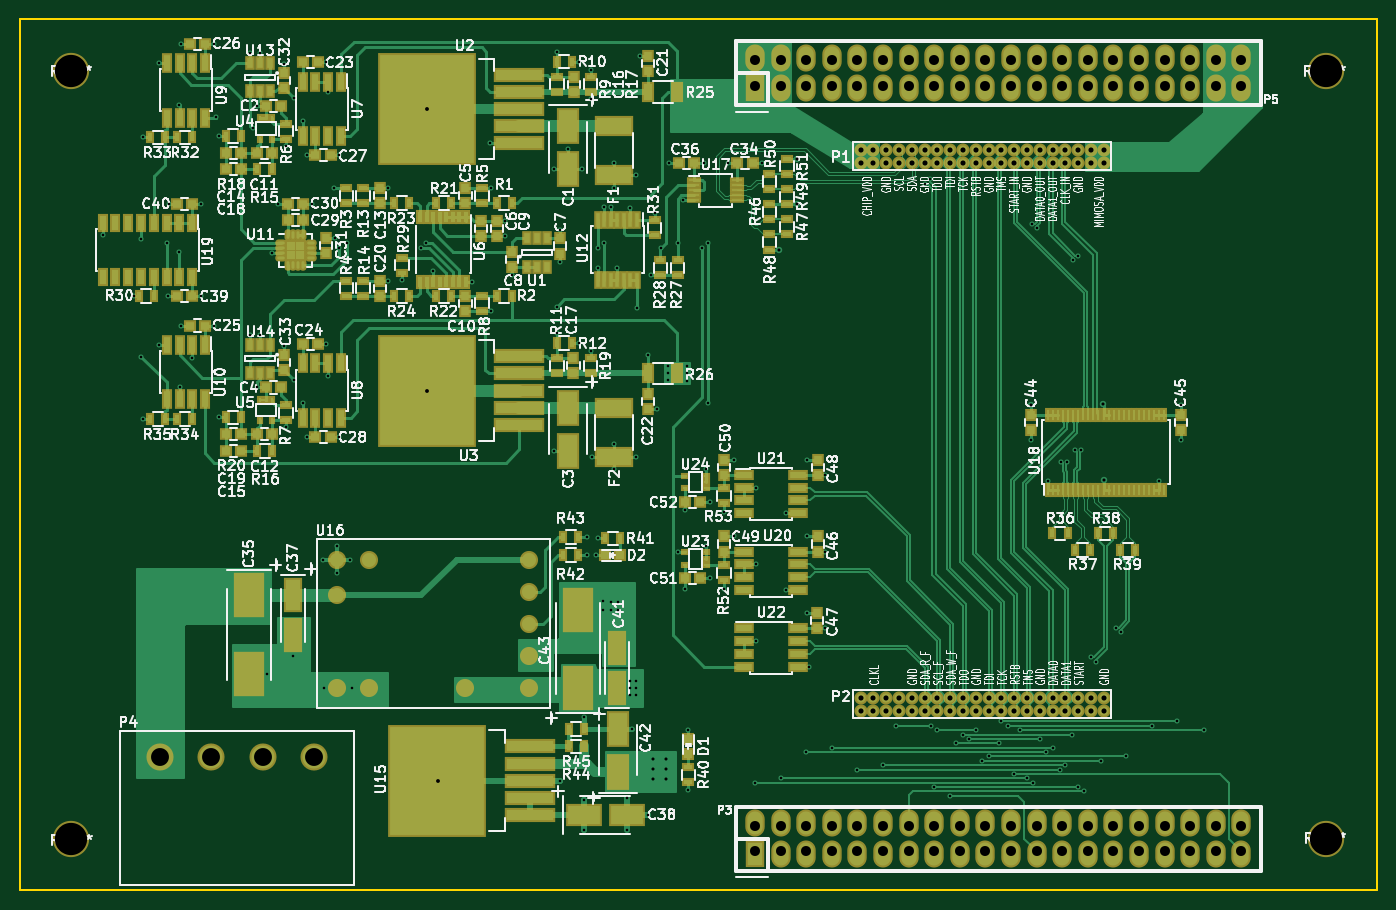
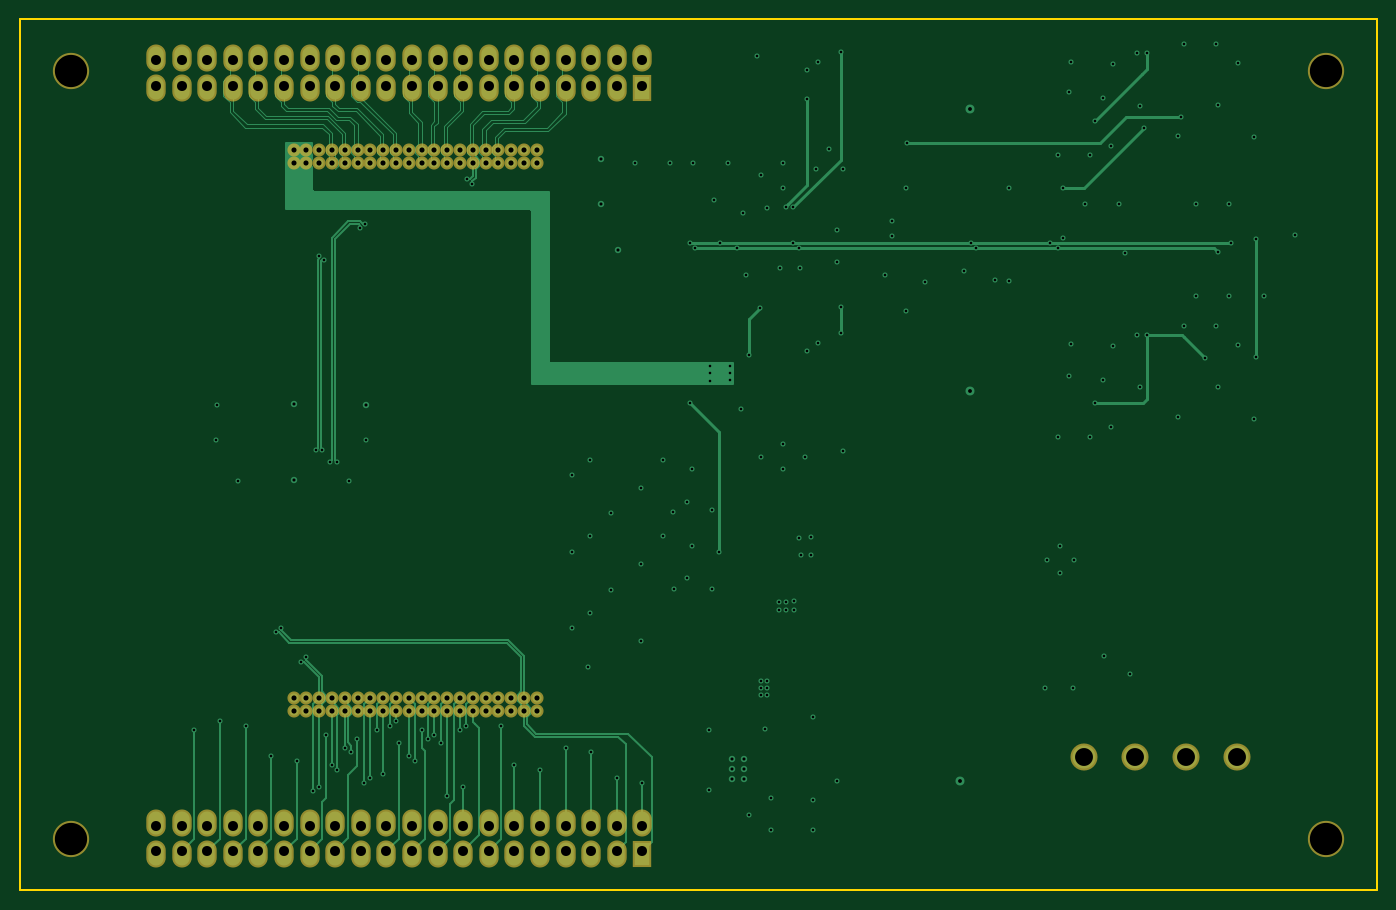
Circuit board: 13 layer files. Board 134.6 x 86.4 mm.
- bottom_copper: LU_board-B.Cu.gbr (35315 bytes)
- bottom_mask: LU_board-B.Mask.gbr (4684 bytes)
- paste: LU_board-B.Paste.gbr (286 bytes)
- bottom_silk: LU_board-B.SilkS.gbr (287 bytes)
- outline: LU_board-Edge.Cuts.gbr (511 bytes)
- top_copper: LU_board-F.Cu.gbr (90864 bytes)
- top_mask: LU_board-F.Mask.gbr (17187 bytes)
- paste: LU_board-F.Paste.gbr (12789 bytes)
- top_silk: LU_board-F.SilkS.gbr (179685 bytes)
- inner_copper: LU_board-GND.gbr (246413 bytes)
- drill: LU_board-NPTH.drl (212 bytes)
- inner_copper: LU_board-POWER.gbr (272248 bytes)
- drill: LU_board.drl (6151 bytes)

=== bottom_copper: LU_board-B.Cu.gbr (35315 bytes, source omitted) ===
=== bottom_mask: LU_board-B.Mask.gbr ===
G04 #@! TF.FileFunction,Soldermask,Bot*
%FSLAX46Y46*%
G04 Gerber Fmt 4.6, Leading zero omitted, Abs format (unit mm)*
G04 Created by KiCad (PCBNEW 4.0.4-stable) date 2016 October 17, Monday 14:53:17*
%MOMM*%
%LPD*%
G01*
G04 APERTURE LIST*
%ADD10C,0.100000*%
%ADD11C,3.600000*%
%ADD12C,1.300000*%
%ADD13R,1.924000X2.686000*%
%ADD14O,1.924000X2.686000*%
%ADD15C,2.686000*%
G04 APERTURE END LIST*
D10*
D11*
X179070000Y-34290000D03*
X179070000Y-110490000D03*
D12*
X132902960Y-42164000D03*
X134172960Y-42164000D03*
X135442960Y-42164000D03*
X136712960Y-42164000D03*
X137982960Y-42164000D03*
X139252960Y-42164000D03*
X140522960Y-42164000D03*
X141792960Y-42164000D03*
X143062960Y-42164000D03*
X144332960Y-42164000D03*
X145602960Y-42164000D03*
X146872960Y-42164000D03*
X148142960Y-42164000D03*
X149412960Y-42164000D03*
X150682960Y-42164000D03*
X151952960Y-42164000D03*
X153222960Y-42164000D03*
X154492960Y-42164000D03*
X155762960Y-42164000D03*
X157032960Y-42164000D03*
X132902960Y-43434000D03*
X134172960Y-43434000D03*
X135442960Y-43434000D03*
X136712960Y-43434000D03*
X137982960Y-43434000D03*
X139252960Y-43434000D03*
X140522960Y-43434000D03*
X141792960Y-43434000D03*
X143062960Y-43434000D03*
X144332960Y-43434000D03*
X145602960Y-43434000D03*
X146872960Y-43434000D03*
X148142960Y-43434000D03*
X149412960Y-43434000D03*
X150682960Y-43434000D03*
X151952960Y-43434000D03*
X153222960Y-43434000D03*
X154492960Y-43434000D03*
X155762960Y-43434000D03*
X157032960Y-43434000D03*
X132902960Y-96520000D03*
X134172960Y-96520000D03*
X135442960Y-96520000D03*
X136712960Y-96520000D03*
X137982960Y-96520000D03*
X139252960Y-96520000D03*
X140522960Y-96520000D03*
X141792960Y-96520000D03*
X143062960Y-96520000D03*
X144332960Y-96520000D03*
X145602960Y-96520000D03*
X146872960Y-96520000D03*
X148142960Y-96520000D03*
X149412960Y-96520000D03*
X150682960Y-96520000D03*
X151952960Y-96520000D03*
X153222960Y-96520000D03*
X154492960Y-96520000D03*
X155762960Y-96520000D03*
X157032960Y-96520000D03*
X132902960Y-97790000D03*
X134172960Y-97790000D03*
X135442960Y-97790000D03*
X136712960Y-97790000D03*
X137982960Y-97790000D03*
X139252960Y-97790000D03*
X140522960Y-97790000D03*
X141792960Y-97790000D03*
X143062960Y-97790000D03*
X144332960Y-97790000D03*
X145602960Y-97790000D03*
X146872960Y-97790000D03*
X148142960Y-97790000D03*
X149412960Y-97790000D03*
X150682960Y-97790000D03*
X151952960Y-97790000D03*
X153222960Y-97790000D03*
X154492960Y-97790000D03*
X155762960Y-97790000D03*
X157032960Y-97790000D03*
D13*
X122428000Y-36068000D03*
D14*
X124968000Y-36068000D03*
X127508000Y-36068000D03*
X130048000Y-36068000D03*
X132588000Y-36068000D03*
X135128000Y-36068000D03*
X137668000Y-36068000D03*
X140208000Y-36068000D03*
X142748000Y-36068000D03*
X145288000Y-36068000D03*
X147828000Y-36068000D03*
X150368000Y-36068000D03*
X152908000Y-36068000D03*
X155448000Y-36068000D03*
X157988000Y-36068000D03*
X160528000Y-36068000D03*
X163068000Y-36068000D03*
X165608000Y-36068000D03*
X168148000Y-36068000D03*
X170688000Y-36068000D03*
X122428000Y-33020000D03*
X124968000Y-33020000D03*
X127508000Y-33020000D03*
X130048000Y-33020000D03*
X132588000Y-33020000D03*
X135128000Y-33020000D03*
X137668000Y-33020000D03*
X140208000Y-33020000D03*
X142748000Y-33020000D03*
X145288000Y-33020000D03*
X147828000Y-33020000D03*
X150368000Y-33020000D03*
X152908000Y-33020000D03*
X155448000Y-33020000D03*
X157988000Y-33020000D03*
X160528000Y-33020000D03*
X163068000Y-33020000D03*
X165608000Y-33020000D03*
X168148000Y-33020000D03*
X170688000Y-33020000D03*
D13*
X122428000Y-112014000D03*
D14*
X124968000Y-112014000D03*
X127508000Y-112014000D03*
X130048000Y-112014000D03*
X132588000Y-112014000D03*
X135128000Y-112014000D03*
X137668000Y-112014000D03*
X140208000Y-112014000D03*
X142748000Y-112014000D03*
X145288000Y-112014000D03*
X147828000Y-112014000D03*
X150368000Y-112014000D03*
X152908000Y-112014000D03*
X155448000Y-112014000D03*
X157988000Y-112014000D03*
X160528000Y-112014000D03*
X163068000Y-112014000D03*
X165608000Y-112014000D03*
X168148000Y-112014000D03*
X170688000Y-112014000D03*
X122428000Y-108966000D03*
X124968000Y-108966000D03*
X127508000Y-108966000D03*
X130048000Y-108966000D03*
X132588000Y-108966000D03*
X135128000Y-108966000D03*
X137668000Y-108966000D03*
X140208000Y-108966000D03*
X142748000Y-108966000D03*
X145288000Y-108966000D03*
X147828000Y-108966000D03*
X150368000Y-108966000D03*
X152908000Y-108966000D03*
X155448000Y-108966000D03*
X157988000Y-108966000D03*
X160528000Y-108966000D03*
X163068000Y-108966000D03*
X165608000Y-108966000D03*
X168148000Y-108966000D03*
X170688000Y-108966000D03*
D11*
X54610000Y-34290000D03*
X54610000Y-110490000D03*
D15*
X63408560Y-102362000D03*
X68488560Y-102362000D03*
X73568560Y-102362000D03*
X78648560Y-102362000D03*
M02*

=== paste: LU_board-B.Paste.gbr ===
G04 #@! TF.FileFunction,Paste,Bot*
%FSLAX46Y46*%
G04 Gerber Fmt 4.6, Leading zero omitted, Abs format (unit mm)*
G04 Created by KiCad (PCBNEW 4.0.4-stable) date 2016 October 17, Monday 14:53:17*
%MOMM*%
%LPD*%
G01*
G04 APERTURE LIST*
%ADD10C,0.100000*%
G04 APERTURE END LIST*
D10*
M02*

=== bottom_silk: LU_board-B.SilkS.gbr ===
G04 #@! TF.FileFunction,Legend,Bot*
%FSLAX46Y46*%
G04 Gerber Fmt 4.6, Leading zero omitted, Abs format (unit mm)*
G04 Created by KiCad (PCBNEW 4.0.4-stable) date 2016 October 17, Monday 14:53:17*
%MOMM*%
%LPD*%
G01*
G04 APERTURE LIST*
%ADD10C,0.100000*%
G04 APERTURE END LIST*
D10*
M02*

=== outline: LU_board-Edge.Cuts.gbr ===
G04 #@! TF.FileFunction,Profile,NP*
%FSLAX46Y46*%
G04 Gerber Fmt 4.6, Leading zero omitted, Abs format (unit mm)*
G04 Created by KiCad (PCBNEW 4.0.4-stable) date 2016 October 17, Monday 14:53:17*
%MOMM*%
%LPD*%
G01*
G04 APERTURE LIST*
%ADD10C,0.100000*%
%ADD11C,0.150000*%
G04 APERTURE END LIST*
D10*
D11*
X49530000Y-115570000D02*
X184150000Y-115570000D01*
X184150000Y-115570000D02*
X184150000Y-29210000D01*
X49530000Y-29210000D02*
X184150000Y-29210000D01*
X49530000Y-29210000D02*
X49530000Y-115570000D01*
M02*

=== top_copper: LU_board-F.Cu.gbr (90864 bytes, source omitted) ===
=== top_mask: LU_board-F.Mask.gbr (17187 bytes, source omitted) ===
=== paste: LU_board-F.Paste.gbr (12789 bytes, source omitted) ===
=== top_silk: LU_board-F.SilkS.gbr (179685 bytes, source omitted) ===
=== inner_copper: LU_board-GND.gbr (246413 bytes, source omitted) ===
=== drill: LU_board-NPTH.drl ===
M48
;DRILL file {KiCad 4.0.4-stable} date 2016 October 17, Monday 14:53:54
;FORMAT={-:-/ absolute / inch / decimal}
FMAT,2
INCH,TZ
T1C0.126
%
G90
G05
M72
T1
X2.15Y-1.35
X2.15Y-4.35
X7.05Y-1.35
X7.05Y-4.35
T0
M30

=== inner_copper: LU_board-POWER.gbr (272248 bytes, source omitted) ===
=== drill: LU_board.drl (6151 bytes, source omitted) ===
